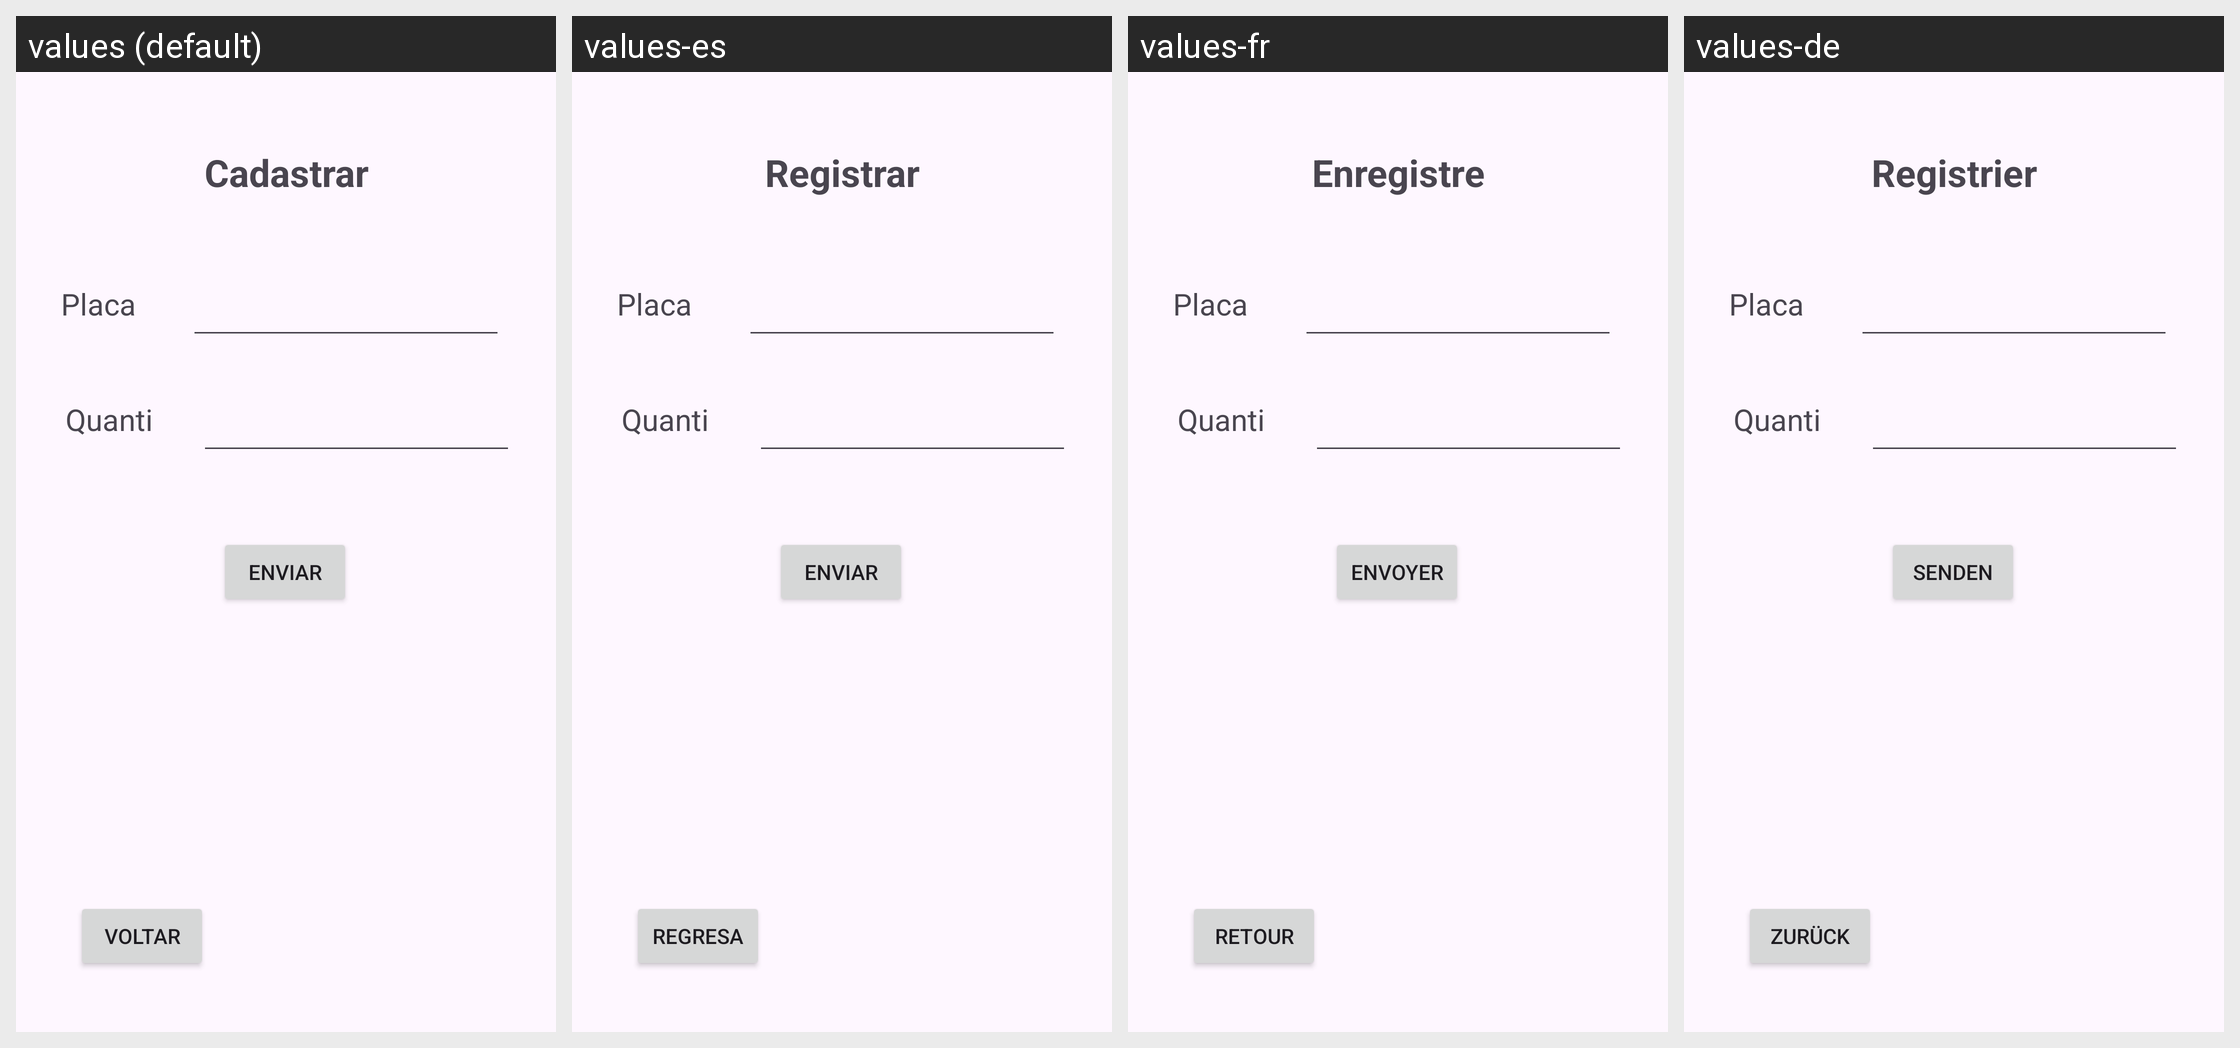

For this localized Android screen grid, give each drawn string resource with its value in every locale shown.
Android screen res/layout/activity_cadastro.xml rendered under 4 locales, left to right: values (default), values-es, values-fr, values-de. Device: Nexus 5 (rendered at 1080×1920; each locale shown at half size, 540×960, under a caption strip naming it); theme Theme.Internacionalisacao.
Other locales in the repository, not shown: values-en, values-it.
Strings drawn on this screen, with the default value and each locale's value (text and hints the layout hard-codes, and strings that could not be matched under every locale, appear in the picture but are not listed):

cadastrar
  values: Cadastrar
  values-es: Registrar
  values-fr: Enregistrer
  values-de: Registrieren

quantidade
  values: Quantidade
  values-es: Quantidade  [not translated; the default value is used]
  values-fr: Quantidade  [not translated; the default value is used]
  values-de: Quantidade  [not translated; the default value is used]

enviar
  values: Enviar
  values-es: Enviar
  values-fr: Envoyer
  values-de: Senden

voltar
  values: Voltar
  values-es: Regresa
  values-fr: Retour
  values-de: Zurück

placa
  values: Placa
  values-es: Placa  [not translated; the default value is used]
  values-fr: Placa  [not translated; the default value is used]
  values-de: Placa  [not translated; the default value is used]
